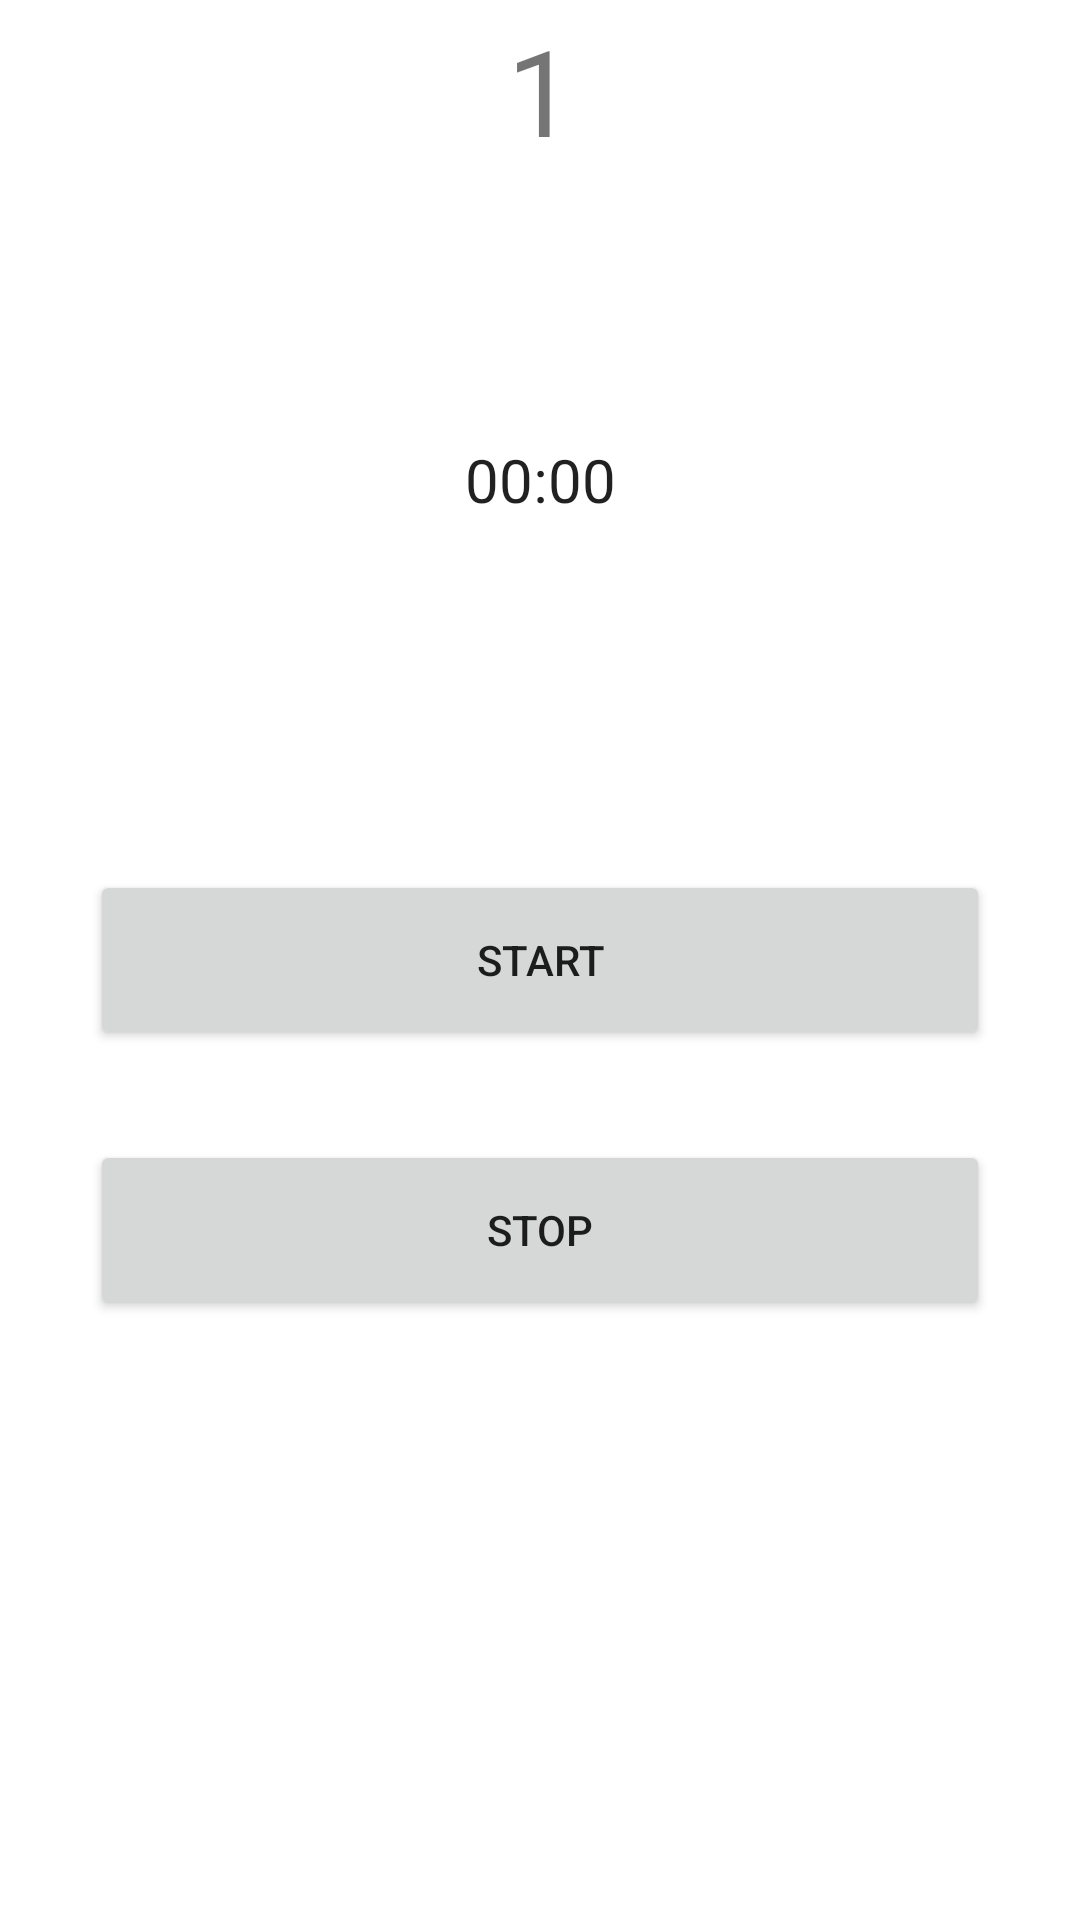

Produce the Android XML layout that renders to this screen, including the resource entries it uses.
<!-- AndroidManifest.xml: application theme Theme.RoomDbWithKotlin -->
<!-- res/layout/activity_count_down_timer.xml -->
<?xml version="1.0" encoding="utf-8"?>
<androidx.constraintlayout.widget.ConstraintLayout xmlns:android="http://schemas.android.com/apk/res/android"
    xmlns:app="http://schemas.android.com/apk/res-auto"
    xmlns:tools="http://schemas.android.com/tools"
    android:layout_width="match_parent"
    android:layout_height="match_parent"
    tools:context=".timer.CountDownTimerActivity">


    <TextView
        android:id="@+id/countdown_timer_txt"
        android:layout_width="match_parent"
        android:layout_height="60dp"
        android:gravity="center"
        android:text="1"
        android:textSize="40sp"
        app:layout_constraintEnd_toEndOf="parent"
        app:layout_constraintHorizontal_bias="0.0"
        app:layout_constraintLeft_toLeftOf="parent"
        app:layout_constraintRight_toRightOf="parent"
        app:layout_constraintStart_toStartOf="parent"
        app:layout_constraintTop_toTopOf="parent"
        app:layout_constraintVertical_bias="0.0">
    </TextView>

    <Chronometer
        android:id="@+id/chronometer"
        android:layout_width="match_parent"
        android:textSize="20dp"
        android:gravity="center"
        android:layout_marginEnd="20dp"
        android:layout_marginStart="20dp"
        android:layout_height="200dp"
        app:layout_constraintLeft_toLeftOf="parent"
        app:layout_constraintRight_toRightOf="parent"
        app:layout_constraintTop_toBottomOf="@+id/countdown_timer_txt"
        >
    </Chronometer>

    <Button
        android:id="@+id/start_btn"
        android:layout_width="match_parent"
        android:layout_height="60dp"
        android:layout_marginTop="10dp"
        android:text="start"
        app:layout_constraintLeft_toLeftOf="parent"
        android:layout_margin="30dp"
        app:layout_constraintRight_toRightOf="parent"
        app:layout_constraintTop_toBottomOf="@+id/chronometer"

        >
    </Button>


    <Button
        android:id="@+id/stop_chrno_btn"
        android:layout_width="match_parent"
        android:layout_height="60dp"
        android:layout_margin="30dp"
        android:text="Stop"
        app:layout_constraintLeft_toLeftOf="parent"
        app:layout_constraintRight_toRightOf="parent"
        app:layout_constraintTop_toBottomOf="@+id/start_btn"
        >
    </Button>
</androidx.constraintlayout.widget.ConstraintLayout>
<!-- resources referenced by this layout -->
<resources>
  <style name="Theme.RoomDbWithKotlin" parent="Theme.MaterialComponents.DayNight.DarkActionBar">
          
          <item name="colorPrimary">@color/purple_500</item>
          <item name="colorPrimaryVariant">@color/purple_700</item>
          <item name="colorOnPrimary">@color/white</item>
          
          <item name="colorSecondary">@color/teal_200</item>
          <item name="colorSecondaryVariant">@color/teal_700</item>
          <item name="colorOnSecondary">@color/black</item>
          
          <item name="android:statusBarColor" tools:targetApi="l">?attr/colorPrimaryVariant</item>
          
      </style>
  <!-- not gathered from this repository: default colours our renderer supplied (Android Studio template values) -->
  <color name="purple_500">#FF6200EE</color>
  <color name="purple_700">#FF3700B3</color>
  <color name="teal_200">#FF03DAC5</color>
  <color name="teal_700">#FF018786</color>
  <color name="black">#FF000000</color>
  <color name="white">#FFFFFFFF</color>
</resources>
